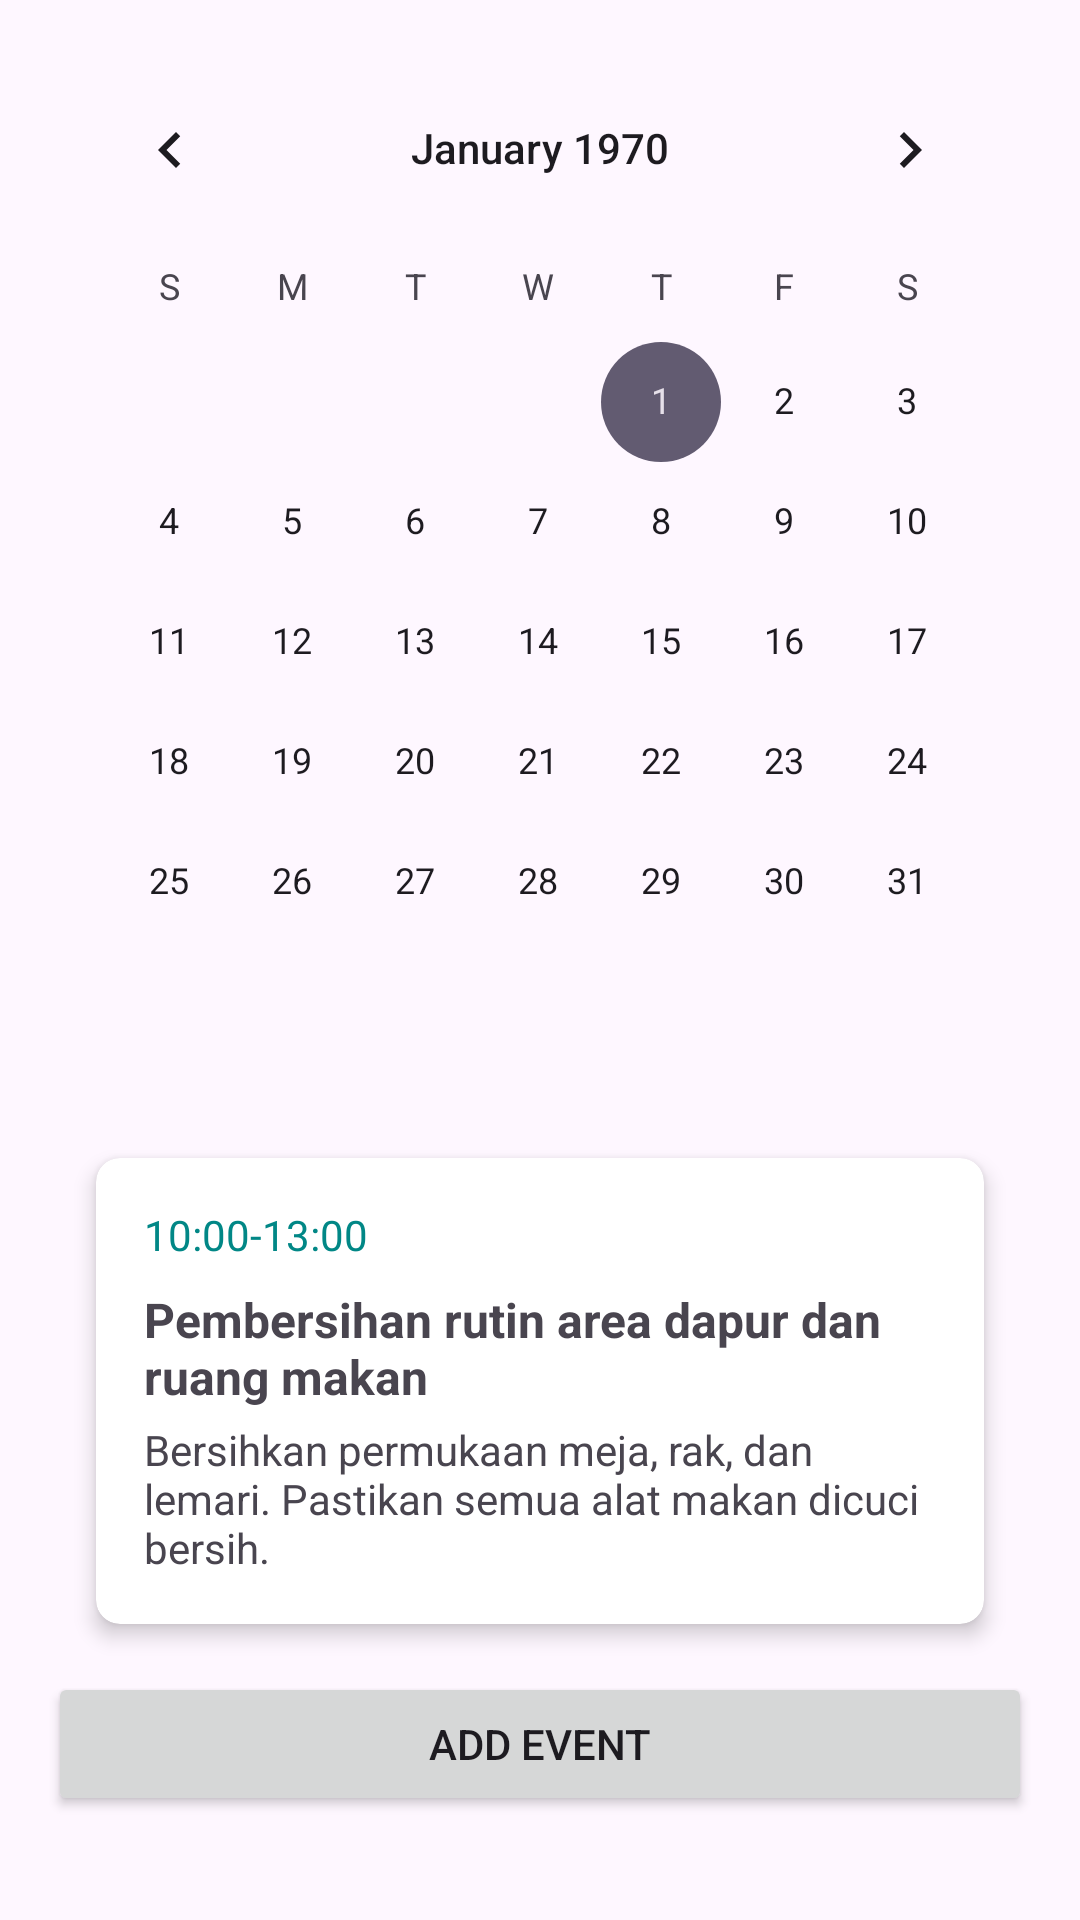

Write the Android layout XML for this screen, with the resource values it uses.
<!-- AndroidManifest.xml: application theme Theme.PeduliIbu_App -->
<!-- res/layout/fragment_cleaning_schedule.xml -->
<LinearLayout xmlns:android="http://schemas.android.com/apk/res/android"
    android:layout_width="match_parent"
    android:layout_height="match_parent"
    xmlns:app="http://schemas.android.com/apk/res-auto"
    android:orientation="vertical"
    android:padding="16dp">

    
    <CalendarView
        android:id="@+id/calendarView"
        android:layout_width="match_parent"
        android:layout_height="wrap_content"
        android:layout_marginBottom="16dp"/>

    
    <androidx.cardview.widget.CardView
        android:id="@+id/eventCardView"
        android:layout_width="match_parent"
        android:layout_height="wrap_content"
        android:layout_margin="16dp"
        app:cardCornerRadius="8dp"
        app:cardElevation="4dp"
        app:layout_constraintTop_toBottomOf="@id/calendarView">

        <LinearLayout
            android:layout_width="match_parent"
            android:layout_height="wrap_content"
            android:orientation="vertical"
            android:padding="16dp">

            <TextView
                android:id="@+id/tvEventTime"
                android:layout_width="wrap_content"
                android:layout_height="wrap_content"
                android:text="10:00-13:00"
                android:textColor="@color/teal_700"
                android:textSize="14sp"/>

            <TextView
                android:id="@+id/tvEventTitle"
                android:layout_width="wrap_content"
                android:layout_height="wrap_content"
                android:layout_marginTop="8dp"
                android:text="Pembersihan rutin area dapur dan ruang makan"
                android:textSize="16sp"
                android:textStyle="bold"/>

            <TextView
                android:id="@+id/tvEventDescription"
                android:layout_width="wrap_content"
                android:layout_height="wrap_content"
                android:layout_marginTop="4dp"
                android:text="Bersihkan permukaan meja, rak, dan lemari. Pastikan semua alat makan dicuci bersih."
                android:textSize="14sp"/>
        </LinearLayout>
    </androidx.cardview.widget.CardView>
    
    <Button
        android:id="@+id/btnAddCustomReminder"
        android:layout_width="match_parent"
        android:layout_height="wrap_content"
        android:src="@drawable/event"
        android:text="Add Event"/>
</LinearLayout>
<!-- resources referenced by this layout -->
<resources>
  <color name="teal_700">#FF018786</color>
  <!-- drawable event: png bitmap (drawable, 5927 bytes) -->
  <style name="Theme.PeduliIbu_App" parent="Base.Theme.PeduliIbu_App" />
  <style name="Base.Theme.PeduliIbu_App" parent="Theme.Material3.DayNight.NoActionBar">
          
          <item name="colorPrimary">@color/greentosca</item>
          <item name="android:windowFullscreen">true</item>
          <item name="android:windowNoTitle">true</item>
          <item name="android:windowTranslucentStatus">true</item>
          <item name="android:windowActionBar">false</item>
          <item name="android:fitsSystemWindows">true</item>
      </style>
  <color name="greentosca">#55D4BA</color>
</resources>
